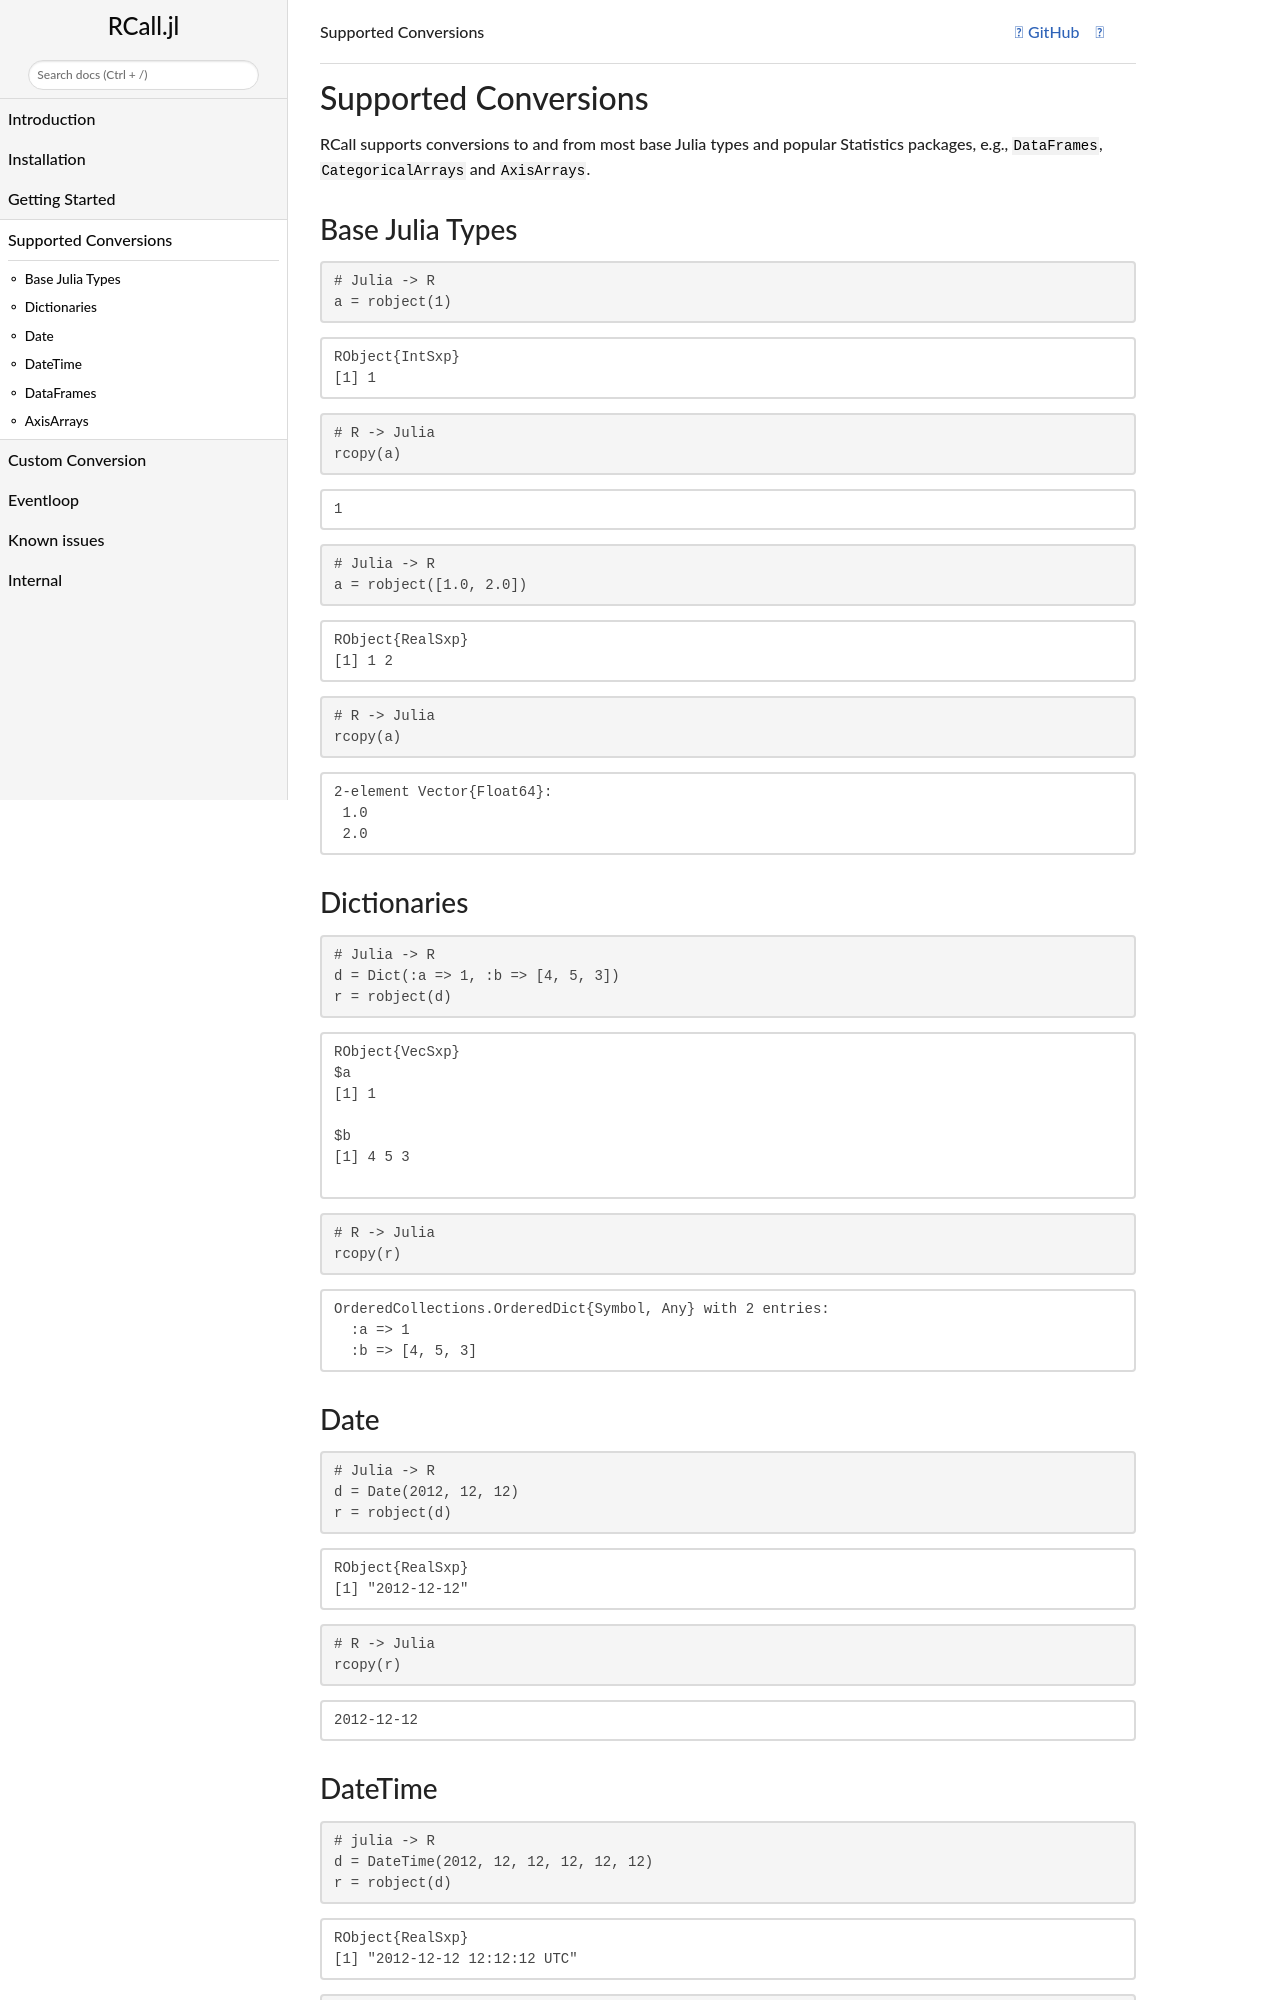

repository: JuliaInterop/RCall.jl · page: dev/conversions/index.html · generator: mkdocs

# Supported Conversions

RCall supports conversions to and from most base Julia types and popular Statistics packages, e.g., `DataFrames`, `CategoricalArrays` and `AxisArrays`.

```@setup 1
using Pkg
Pkg.add("DataFrames")
Pkg.add("AxisArrays")

using RCall
using Dates
using DataFrames
using AxisArrays
```

## Base Julia Types

```@example 1
# Julia -> R
a = robject(1)
```

```@example 1
# R -> Julia
rcopy(a)
```

```@example 1
# Julia -> R
a = robject([1.0, 2.0])
```

```@example 1
# R -> Julia
rcopy(a)
```

## Dictionaries

```@example 1
# Julia -> R
d = Dict(:a => 1, :b => [4, 5, 3])
r = robject(d)
```

```@example 1
# R -> Julia
rcopy(r)
```

## Date

```@example 1
# Julia -> R
d = Date(2012, 12, 12)
r = robject(d)
```

```@example 1
# R -> Julia
rcopy(r)
```
